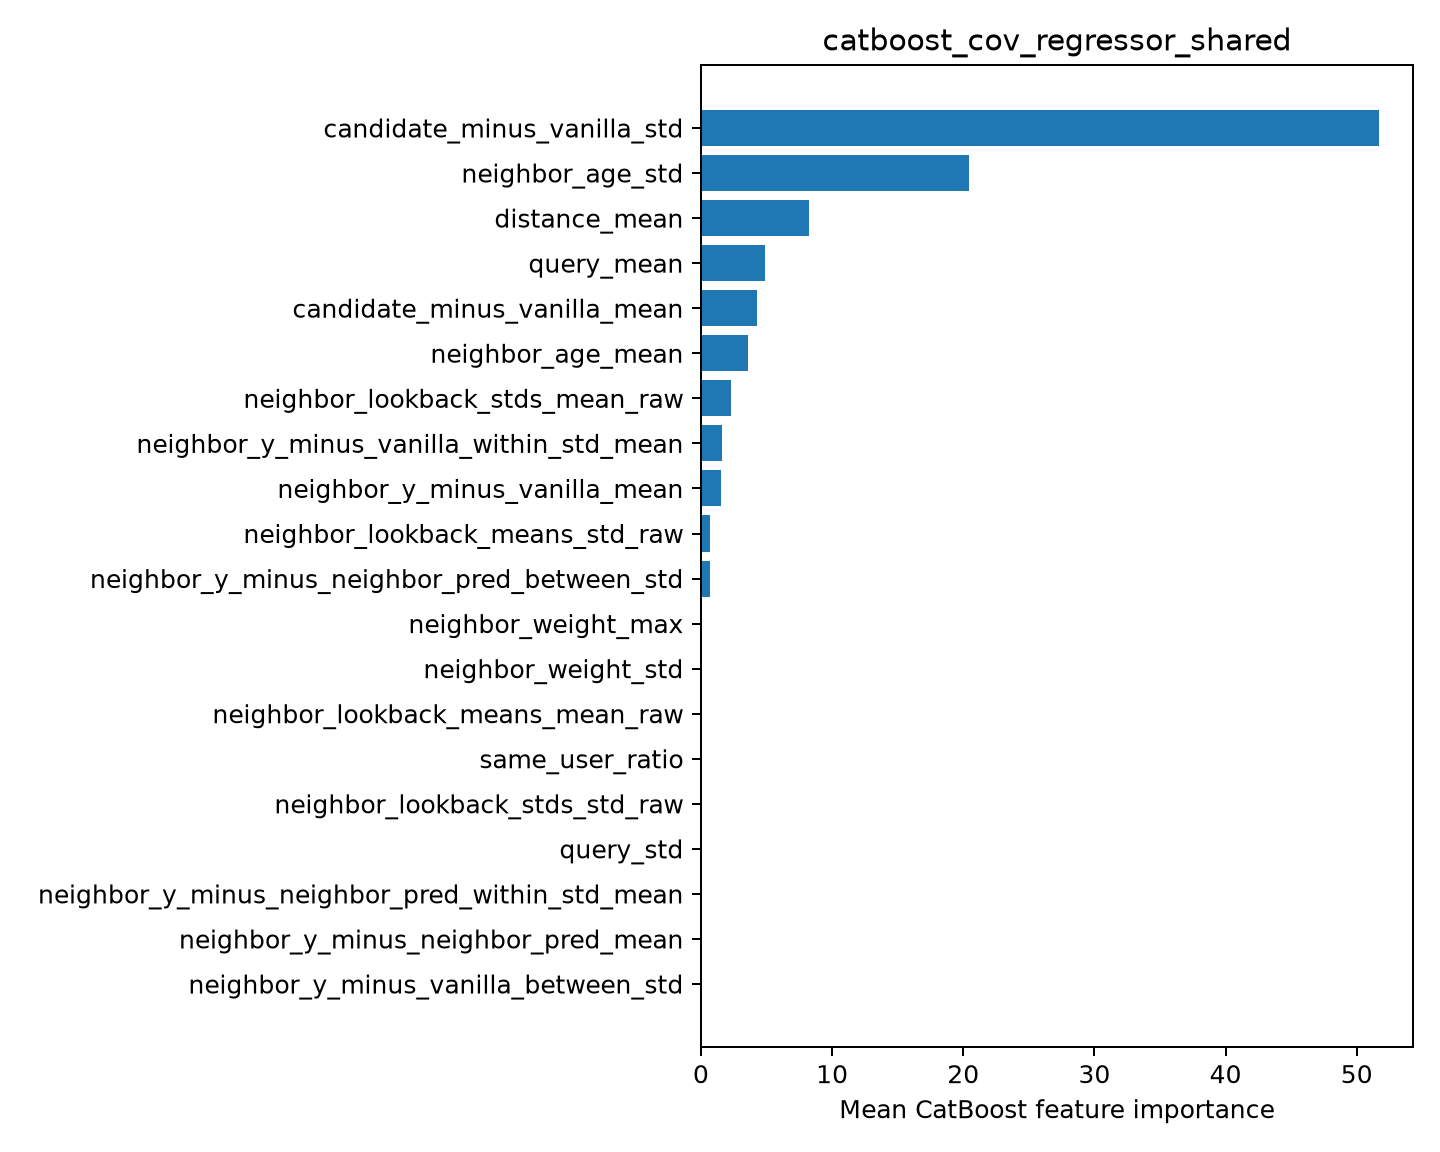

Source data for this figure (header and first rows):
feature, importance
candidate_minus_vanilla_std, 51.71
neighbor_age_std, 20.42
distance_mean, 8.232
query_mean, 4.901
candidate_minus_vanilla_mean, 4.299
neighbor_age_mean, 3.624
neighbor_lookback_stds_mean_raw, 2.256
neighbor_y_minus_vanilla_within_std_mean, 1.628
neighbor_y_minus_vanilla_mean, 1.549
neighbor_lookback_means_std_raw, 0.7193
neighbor_y_minus_neighbor_pred_between_s…, 0.6658
neighbor_weight_max, 0.0
neighbor_weight_std, 0.0
neighbor_lookback_means_mean_raw, 0.0
same_user_ratio, 0.0
neighbor_lookback_stds_std_raw, 0.0
query_std, 0.0
neighbor_y_minus_neighbor_pred_within_st…, 0.0
neighbor_y_minus_neighbor_pred_mean, 0.0
neighbor_y_minus_vanilla_between_std, 0.0
